Run: headless pygame with SDL's dummy video driver; simulated clock (each Clock.tick advances the game by its frame time, no real sleeping); random seed 0; keys injected as events and as key.get_pressed() state; mouse plan: one left click at the window centre at the start of phase 2, then a move to the lower-right quarter at the start of phase 3.
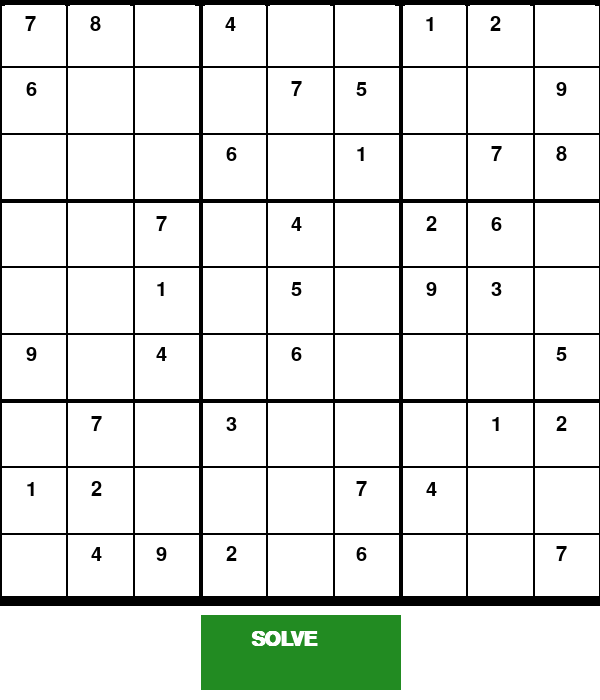
Frame 1 of 4 · flips 1–60 · no input
Frame 2 of 4 · flips 61–180 · clicked the window centre · tapped SPACE, RETURN · held RIGHT (→), D · screen unchanged from frame 1, image omitted
Frame 3 of 4 · flips 181–300 · moved the mouse to the lower-right quarter · held DOWN (↓), S · screen unchanged from frame 2, image omitted
Frame 4 of 4 · flips 301–420 · held LEFT (←), A, UP (↑), W · screen unchanged from frame 3, image omitted

The pygame program that drew these frames:

import pygame
import os, sys
import random
import time

class Grid:
    board = [
        [7,8,0,4,0,0,1,2,0],
        [6,0,0,0,7,5,0,0,9],
        [0,0,0,6,0,1,0,7,8],
        [0,0,7,0,4,0,2,6,0],
        [0,0,1,0,5,0,9,3,0],
        [9,0,4,0,6,0,0,0,5],
        [0,7,0,3,0,0,0,1,2],
        [1,2,0,0,0,7,4,0,0],
        [0,4,9,2,0,6,0,0,7]
    ]
 
    def __init__(self, row, col, width, height):
        self.row = row
        self.col = col
        self.width = width
        self.height = height
        self.current_x = 5
        self.current_y = 5
        self.grids = []
        
    def divide_board(self, win):
        pygame.font.init()

        space = self.width / 9
        for i in range(self.row + 1):
            if i % 3 == 0 and i != 0:
                thickness = 4
            else:
                thickness = 2
            pygame.draw.line(win,(0,0,0), (i * space,0), (i*space,self.height), thickness)
            pygame.draw.line(win,(0,0,0), (0,i * space), (self.width,i*space), thickness)
            if i % 9 == 0:
                pygame.draw.line(win,(0,0,0), (0,i * space), (self.width,i*space), 10)
        
        for i,r in enumerate(self.board, start=0):
            for o,c in enumerate(r,start=0):
                current_rect = pygame.Rect((self.current_x, self.current_y),(60,60))
                grid = pygame.draw.rect(win, (255,255,255), current_rect)
            
                if o >= 8 and (i + 1) % 3 != 0:
                    self.current_x = 6
                    self.current_y += 65
                elif o >= 8 and (i + 1) % 3 == 0:
                    self.current_x = 6
                    self.current_y += 70
                else:
                    if (o + 1) % 3 == 0 and o != 0:
                        self.current_x += 70
                        self.current_y += 0
                    else:
                        self.current_x += 65
                        self.current_y += 0

                current_font = pygame.font.SysFont('Arial', 30)
                if str(c) == '0':
                    c = ''
                current_text = current_font.render(str(c), True, (0,0,0))
                win.blit(current_text, (grid.x + 20, grid.y + 10))

    def valid_input(self, input, rownum, colnum):
        valid = True
        add_on = 0
        x_range = 0
        y_range = 0
        input_loc = self.board[rownum][colnum]

        for rn in self.board[rownum]:
            if rn == input:
                valid = False
        
        for r,rv in enumerate(self.board):
            if rv[colnum] == input:
                valid = False
            for q,v in enumerate(rv):
                if (q + 1) == 1:
                    add_on = 2
                elif (q + 2) == 2:
                    add_on = 1
                elif (q + 1) == 3:
                    add_on = 0
                
        return valid

    def solver_activate(self, win):
        for i,r in enumerate(self.board, start=0):
            for o,c in enumerate(r,start=0):
                if c == 0:
                    for x in range(1,10): 
                        if self.valid_input(x, i, o):
                            self.board[i][o] = x
                            break
                        #else:
                            #time.sleep(.1)
                            #self.solver_activate(win)
solve_button = ''

def refresher(win):
    global solve_button
    global full_board
    win.fill((255,255,255))
    full_board = Grid(9,9,600,600)
    full_board.divide_board(win)
    solve_rect = pygame.Rect((201, 615),(200,75))
    solve_button = pygame.draw.rect(win, (34,139,34), solve_rect)
    solve_font = pygame.font.SysFont('Arial', 30)
    solve_font.set_bold(True)
    solve_text = solve_font.render('SOLVE', True, (255,255,255))
    win.blit(solve_text, (solve_button.x + 50, solve_button.y + 15))
    pygame.display.update()

def main():
    global solve_button
    win = pygame.display.set_mode((600,700))
    pygame.display.set_caption("Sudoku Solver")
    running = True

    while running:
        mouse_pos = pygame.mouse.get_pos()

        for event in pygame.event.get():
            if event.type == pygame.QUIT:
                running = False
            if event.type == pygame.MOUSEBUTTONDOWN:
                if mouse_pos[0] > solve_button.x and mouse_pos[0] < (solve_button.x + 200) and mouse_pos[1] > solve_button.y and mouse_pos[1] < (solve_button.y + 75):
                    Grid(9,9,600,600).solver_activate(win)

        pygame.time.Clock().tick(30)
        refresher(win)

main()
